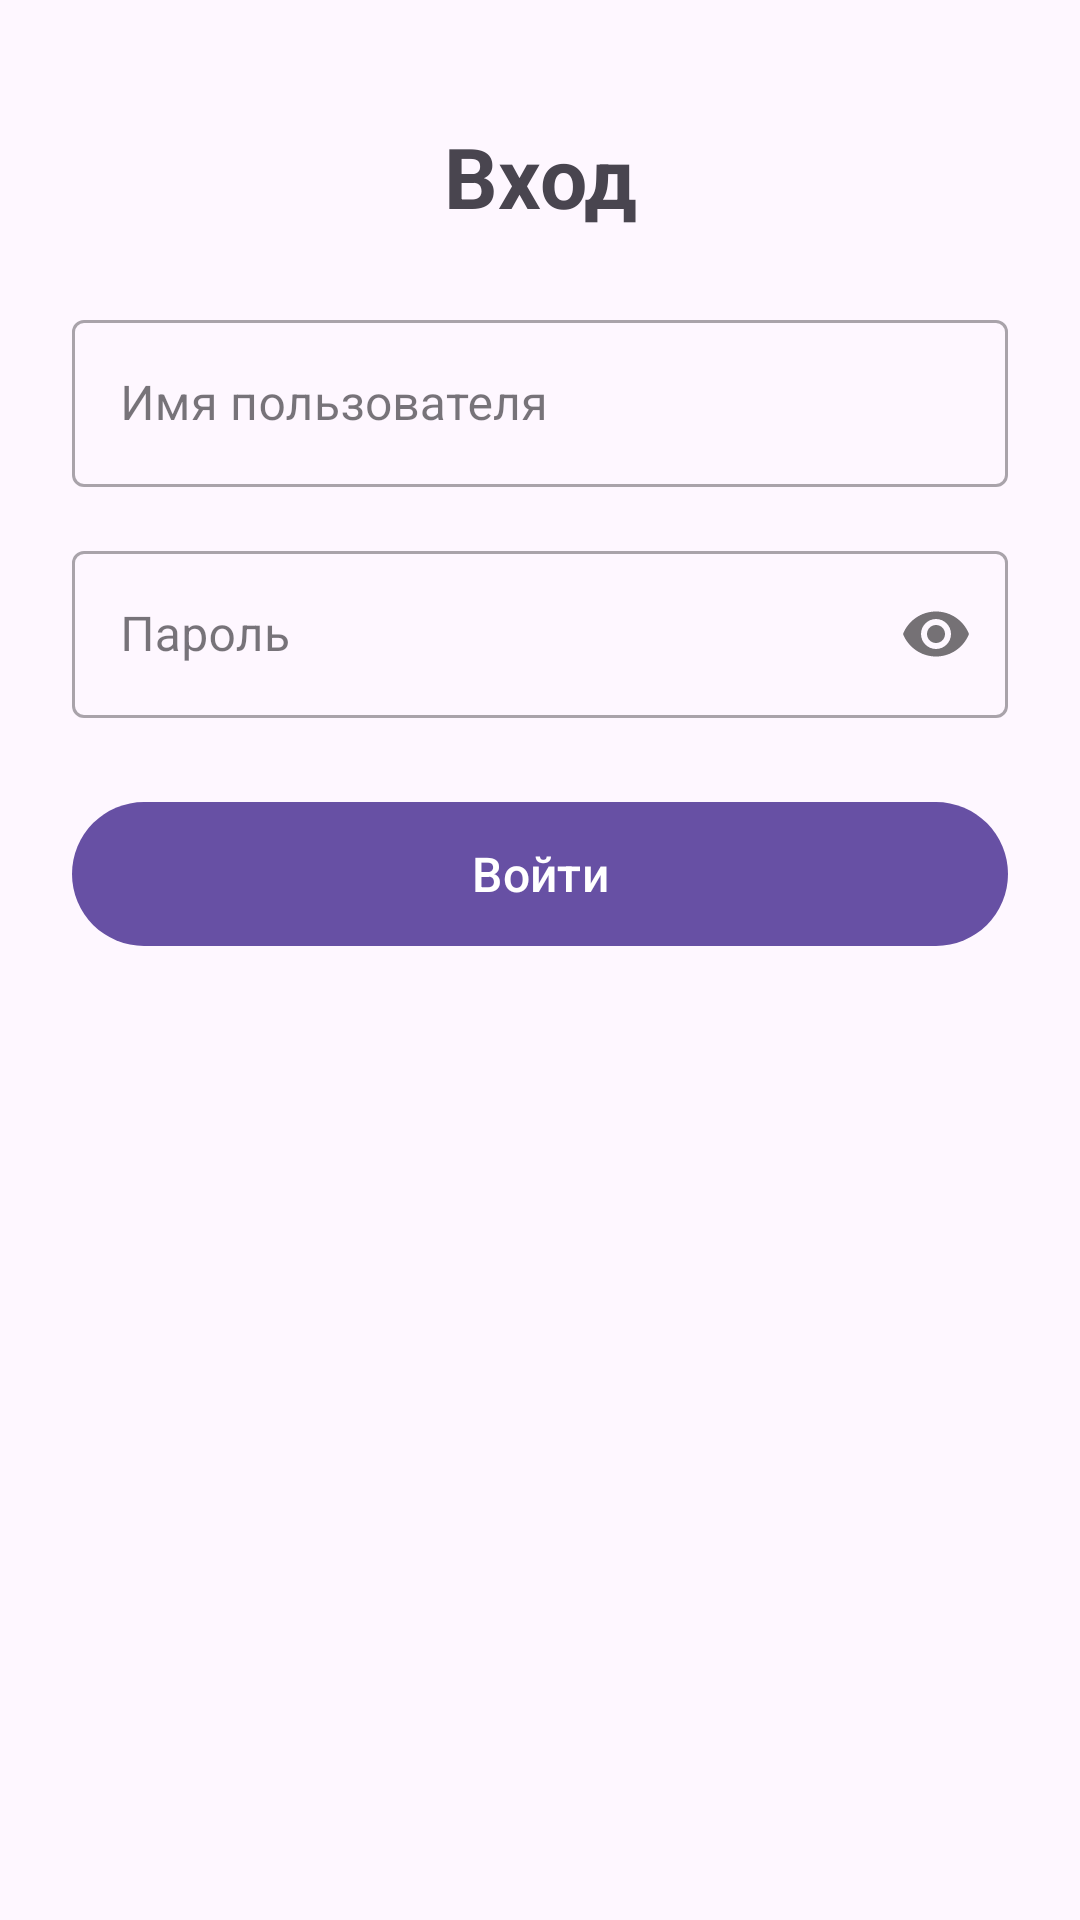

Layout XML and referenced resources for this Android screen:
<!-- AndroidManifest.xml: application theme Theme.MusicInstrumentStore -->
<!-- res/layout/fragment_log_in.xml -->
<?xml version="1.0" encoding="utf-8"?>
<androidx.core.widget.NestedScrollView
    xmlns:android="http://schemas.android.com/apk/res/android"
    xmlns:app="http://schemas.android.com/apk/res-auto"
    xmlns:tools="http://schemas.android.com/tools"
    android:layout_width="match_parent"
    android:layout_height="match_parent"
    android:fillViewport="true"
    tools:context=".fragment.RegistrationFragment">

    <androidx.constraintlayout.widget.ConstraintLayout
        android:layout_width="match_parent"
        android:layout_height="wrap_content"
        android:padding="24dp">


        <TextView
            android:id="@+id/login_title"
            android:layout_width="wrap_content"
            android:layout_height="wrap_content"
            android:layout_marginTop="16dp"
            android:text="Вход"
            android:textSize="28sp"
            android:textStyle="bold"
            app:layout_constraintEnd_toEndOf="parent"
            app:layout_constraintStart_toStartOf="parent"
            app:layout_constraintTop_toTopOf="parent" />


        <com.google.android.material.textfield.TextInputLayout
            android:id="@+id/tilUsername"
            style="@style/Widget.MaterialComponents.TextInputLayout.OutlinedBox"
            android:layout_width="0dp"
            android:layout_height="wrap_content"
            android:layout_marginTop="24dp"
            android:hint="Имя пользователя"
            app:layout_constraintEnd_toEndOf="parent"
            app:layout_constraintStart_toStartOf="parent"
            app:layout_constraintTop_toBottomOf="@id/login_title">

            <com.google.android.material.textfield.TextInputEditText
                android:id="@+id/etLogin"
                android:layout_width="match_parent"
                android:layout_height="wrap_content"
                android:inputType="textPersonName" />
        </com.google.android.material.textfield.TextInputLayout>





        <com.google.android.material.textfield.TextInputLayout
            android:id="@+id/tilPassword"
            style="@style/Widget.MaterialComponents.TextInputLayout.OutlinedBox"
            android:layout_width="0dp"
            android:layout_height="wrap_content"
            android:layout_marginTop="16dp"
            android:hint="Пароль"
            app:passwordToggleEnabled="true"
            app:layout_constraintEnd_toEndOf="parent"
            app:layout_constraintStart_toStartOf="parent"
            app:layout_constraintTop_toBottomOf="@id/tilUsername">

            <com.google.android.material.textfield.TextInputEditText
                android:id="@+id/etPassword"
                android:layout_width="match_parent"
                android:layout_height="wrap_content"
                android:inputType="textPassword" />
        </com.google.android.material.textfield.TextInputLayout>


        <com.google.android.material.button.MaterialButton
            android:id="@+id/btnLog"
            android:layout_width="0dp"
            android:layout_height="56dp"
            android:layout_marginTop="24dp"
            android:text="Войти"
            android:textSize="16sp"
            app:layout_constraintEnd_toEndOf="parent"
            app:layout_constraintStart_toStartOf="parent"
            app:layout_constraintTop_toBottomOf="@id/tilPassword" />


        <ProgressBar
            android:id="@+id/progressBar"
            android:layout_width="wrap_content"
            android:layout_height="wrap_content"
            android:indeterminate="true"
            android:visibility="invisible"
            app:layout_constraintEnd_toEndOf="parent"
            app:layout_constraintStart_toStartOf="parent"
            app:layout_constraintTop_toBottomOf="@id/btnLog"
            />

    </androidx.constraintlayout.widget.ConstraintLayout>
</androidx.core.widget.NestedScrollView>
<!-- resources referenced by this layout -->
<resources>
  <style name="Theme.MusicInstrumentStore" parent="Base.Theme.MusicInstrumentStore" />
  <style name="Base.Theme.MusicInstrumentStore" parent="Theme.Material3.DayNight.NoActionBar">
          
          
      </style>
</resources>
